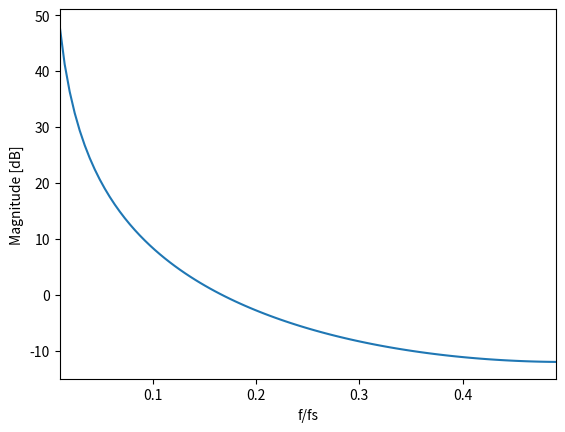

Python code for this plot:
import numpy as np
import matplotlib.pyplot as plt
fs = 1
f = np.linspace(0.01,0.49,100)
z = np.exp(1j*2*np.pi*f/fs)
X = z/(z-1)**2
fig = plt.figure()
plt.plot(f,20*np.log10(np.abs(X)))
plt.autoscale(enable=True, axis='x', tight=True)
plt.xlabel('f/fs')
plt.ylabel('Magnitude [dB]')
plt.show()
